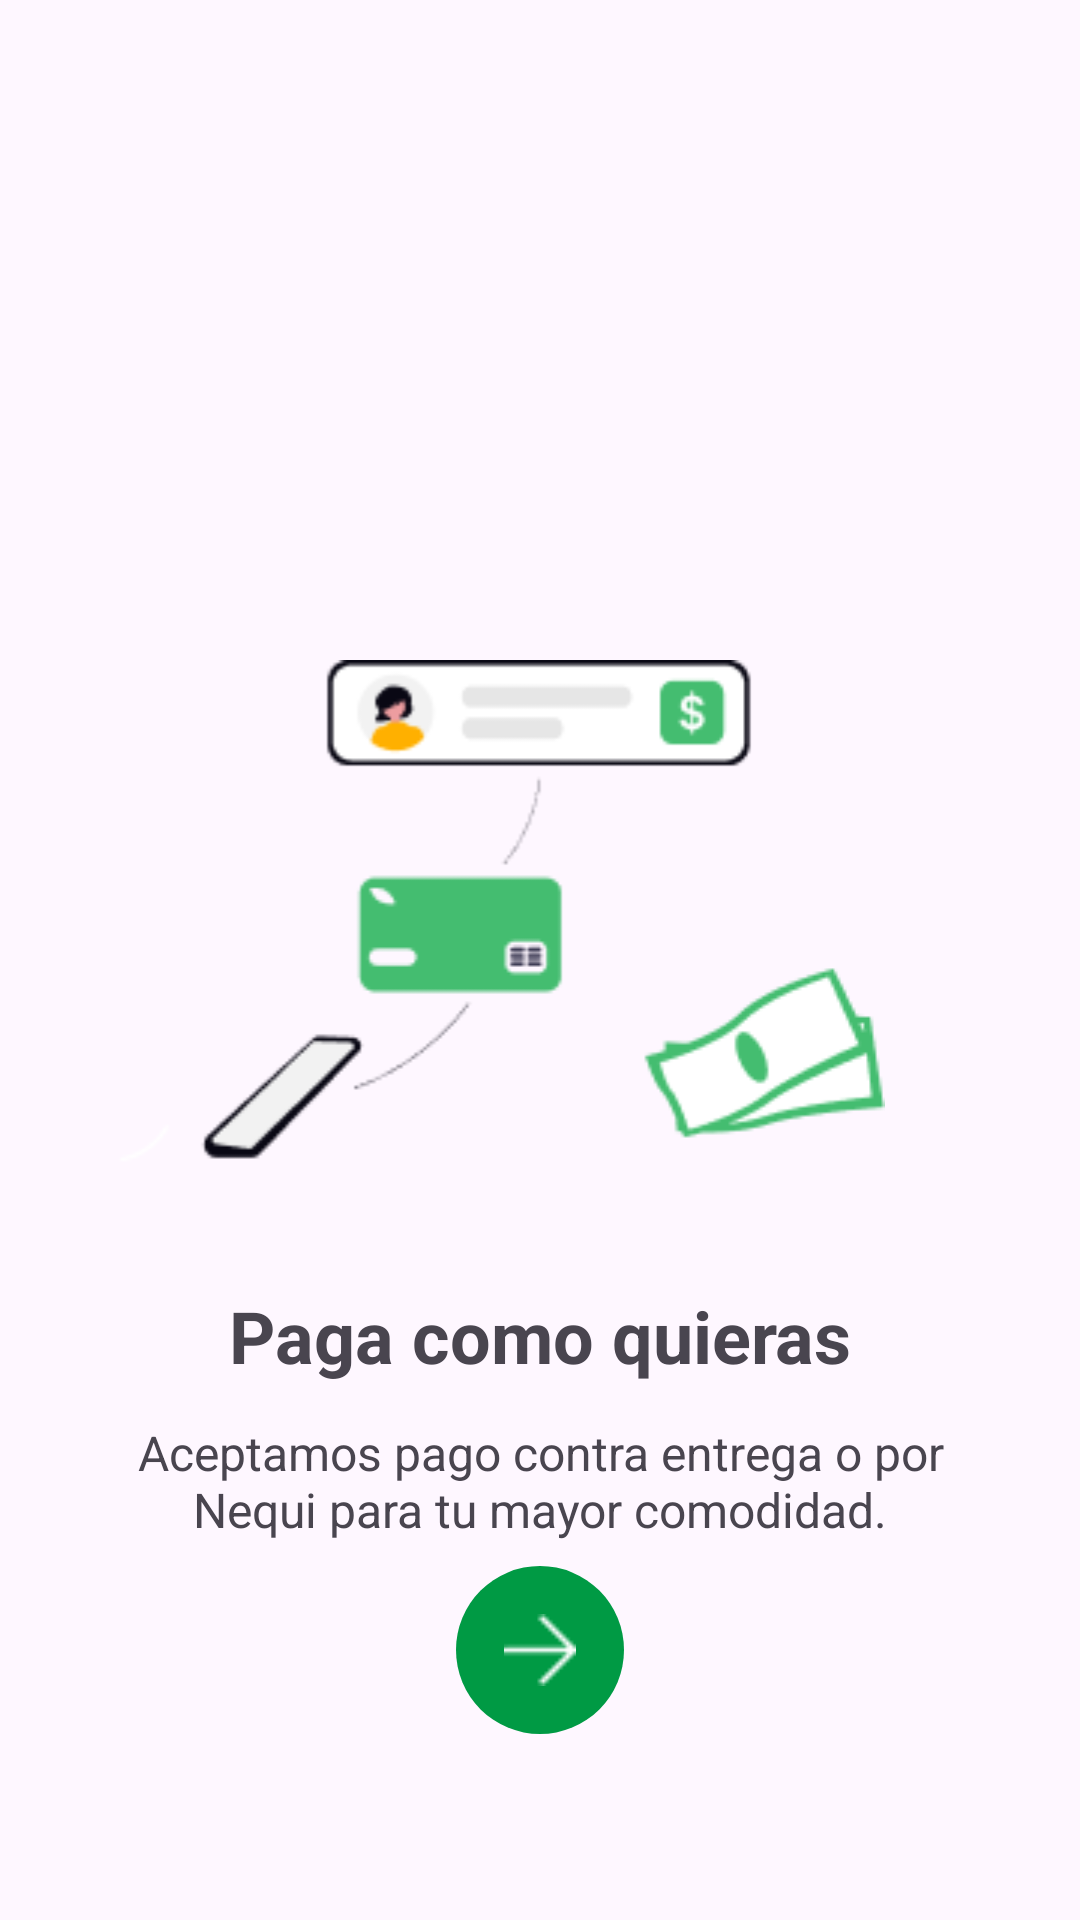

Reconstruct the res/layout file that produces this screen, plus the resources it refers to.
<!-- AndroidManifest.xml: application theme Theme.Merca1A -->
<!-- res/layout/activity_onboarding3.xml -->
<?xml version="1.0" encoding="utf-8"?>
<androidx.constraintlayout.widget.ConstraintLayout xmlns:android="http://schemas.android.com/apk/res/android"
    xmlns:app="http://schemas.android.com/apk/res-auto"
    xmlns:tools="http://schemas.android.com/tools"
    android:id="@+id/main"
    android:layout_width="match_parent"
    android:layout_height="match_parent"
    tools:context=".Onboarding3">

    <TextView
        android:id="@+id/textView2"
        android:layout_width="wrap_content"
        android:layout_height="wrap_content"
        android:layout_marginTop="3dp"
        android:text="Paga como quieras"
        android:textSize="24sp"
        android:textStyle="bold"
        app:layout_constraintEnd_toEndOf="parent"
        app:layout_constraintStart_toStartOf="parent"
        app:layout_constraintTop_toBottomOf="@+id/imageView5" />

    <TextView
        android:id="@+id/textView3"
        android:layout_width="306dp"
        android:layout_height="wrap_content"
        android:layout_marginTop="12dp"
        android:text="Aceptamos pago contra entrega o por Nequi para tu mayor comodidad."
        android:textAlignment="center"
        android:textSize="16sp"
        app:layout_constraintEnd_toEndOf="parent"
        app:layout_constraintStart_toStartOf="parent"
        app:layout_constraintTop_toBottomOf="@+id/textView2" />

    <FrameLayout
        android:id="@+id/container_button"
        android:layout_width="100dp"
        android:layout_height="100dp"
        android:layout_marginBottom="40dp"
        android:transitionName="transicion_boton"
        app:layout_constraintBottom_toBottomOf="parent"
        app:layout_constraintEnd_toEndOf="parent"
        app:layout_constraintStart_toStartOf="parent">

        <com.google.android.material.progressindicator.CircularProgressIndicator
            android:id="@+id/progress_indicator"
            android:layout_width="wrap_content"
            android:layout_height="wrap_content"
            android:layout_gravity="center"
            android:max="100"
            android:progress="33"
            app:indicatorColor="#FFB300"
            app:indicatorSize="82dp"
            app:trackColor="@android:color/transparent"
            app:trackCornerRadius="10dp"
            app:trackThickness="6dp" />

        <com.google.android.material.floatingactionbutton.FloatingActionButton
            android:id="@+id/btn_next"
            android:layout_width="wrap_content"
            android:layout_height="wrap_content"
            android:layout_gravity="center"
            app:backgroundTint="#009A44"
            app:elevation="0dp"
            app:shapeAppearanceOverlay="@style/ShapeAppearanceOverlay.App.CornerSize50Percent"
            app:srcCompat="@drawable/ic_arrow_forward"
            app:tint="@android:color/white" />

    </FrameLayout>

    <ImageView
        android:id="@+id/imageView5"
        android:layout_width="wrap_content"
        android:layout_height="wrap_content"
        android:layout_marginTop="220dp"
        android:layout_marginEnd="95dp"
        app:layout_constraintEnd_toEndOf="parent"
        app:layout_constraintStart_toStartOf="parent"
        app:layout_constraintTop_toTopOf="parent"
        app:srcCompat="@drawable/img_onboarding3" />
</androidx.constraintlayout.widget.ConstraintLayout>
<!-- resources referenced by this layout -->
<resources>
  <!-- drawable ic_arrow_forward: png bitmap (drawable, 238 bytes) -->
  <!-- drawable img_onboarding3: png bitmap (drawable, 7557 bytes) -->
  <style name="ShapeAppearanceOverlay.App.CornerSize50Percent" parent="">
          <item name="cornerSize">50%</item>
      </style>
  <style name="Theme.Merca1A" parent="Base.Theme.Merca1A" />
  <style name="Base.Theme.Merca1A" parent="Theme.Material3.DayNight.NoActionBar">
          
          
      </style>
</resources>
